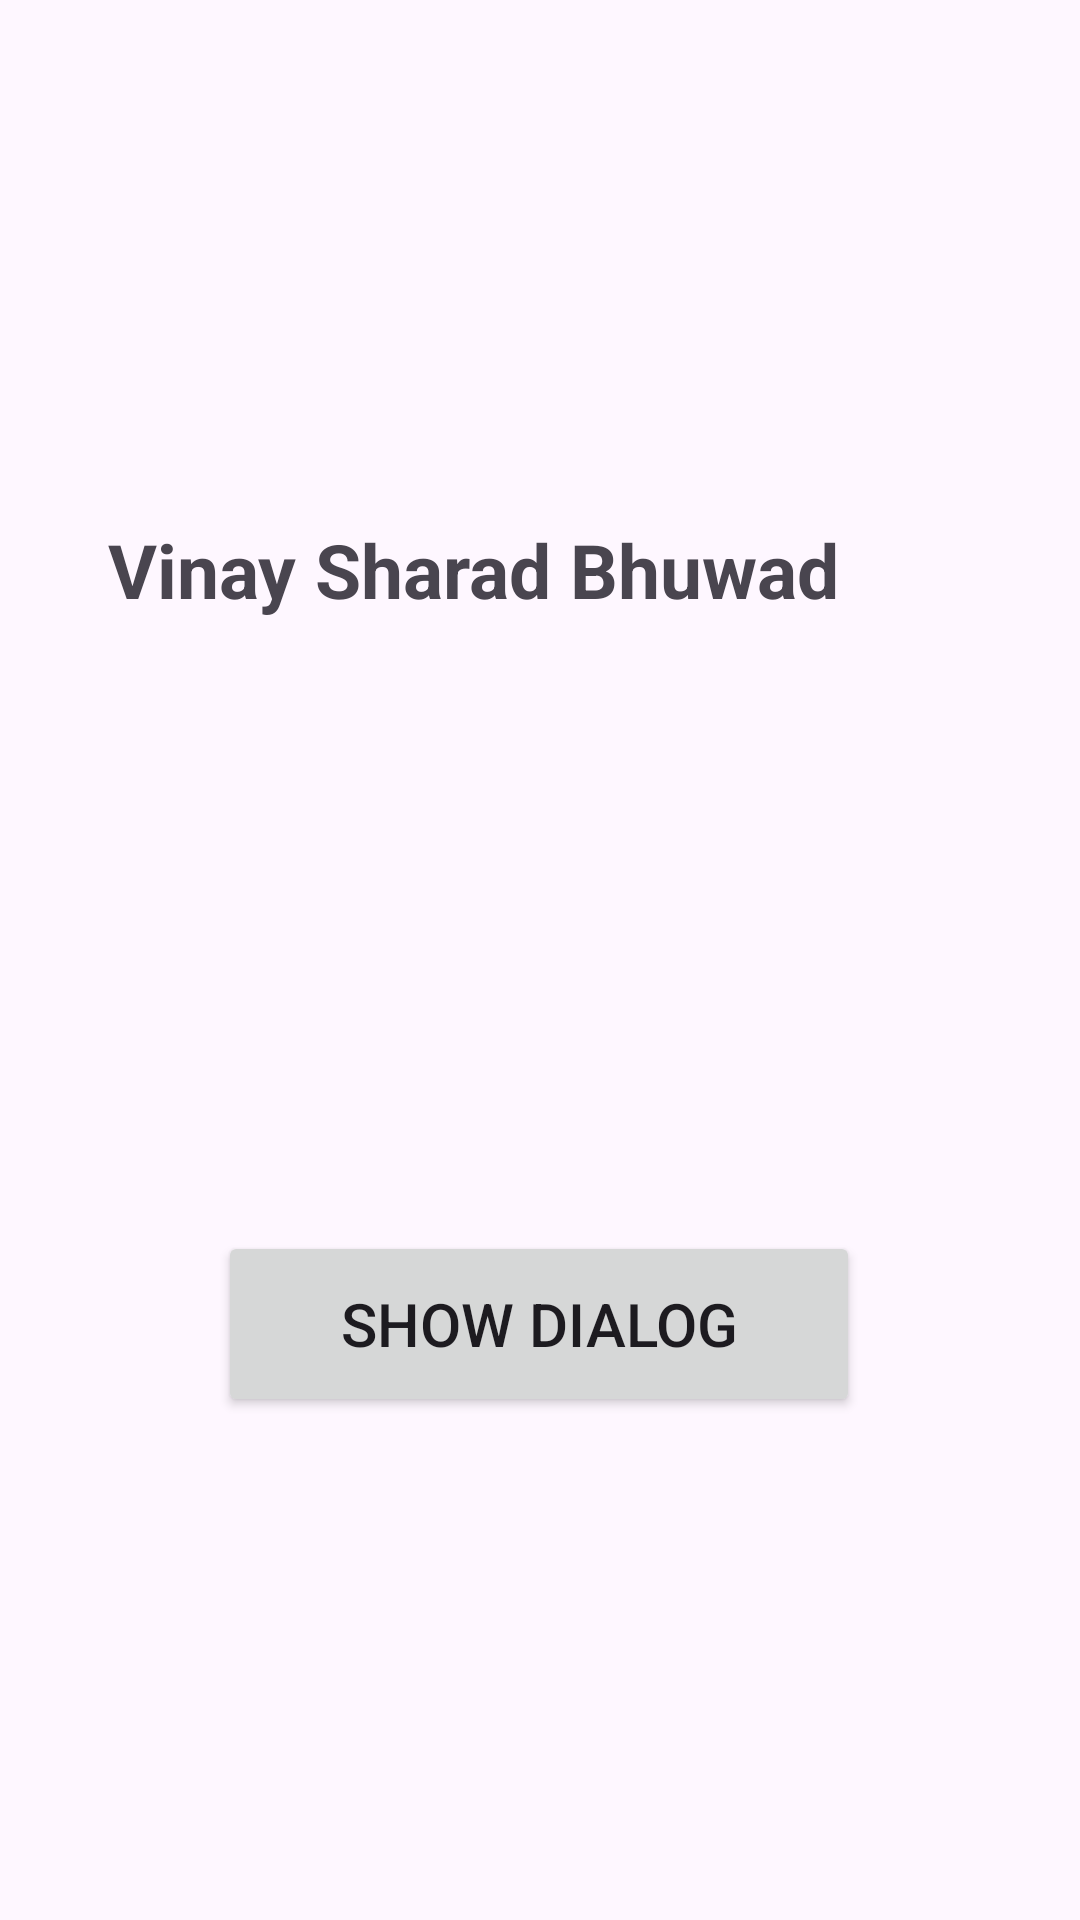

Reconstruct the res/layout file that produces this screen, plus the resources it refers to.
<!-- AndroidManifest.xml: application theme Theme.Custom_Alert_dialog -->
<!-- res/layout/activity_main.xml -->
<?xml version="1.0" encoding="utf-8"?>
<androidx.constraintlayout.widget.ConstraintLayout xmlns:android="http://schemas.android.com/apk/res/android"
    xmlns:app="http://schemas.android.com/apk/res-auto"
    xmlns:tools="http://schemas.android.com/tools"
    android:layout_width="match_parent"
    android:layout_height="match_parent"
    tools:context=".MainActivity">

    <TextView
        android:layout_width="405dp"
        android:layout_height="81dp"
        android:gravity="center"
        android:text="@string/vinay_sharad_bhuwad"
        android:textSize="25sp"
        android:textStyle="bold"
        app:layout_constraintBottom_toBottomOf="parent"
        app:layout_constraintEnd_toEndOf="parent"
        app:layout_constraintHorizontal_bias="1.0"
        app:layout_constraintStart_toStartOf="parent"
        app:layout_constraintTop_toTopOf="parent"
        app:layout_constraintVertical_bias="0.267"
        tools:ignore="TextSizeCheck" />

    <Button
        android:id="@+id/button"
        android:layout_width="214dp"
        android:layout_height="62dp"
        android:text="@string/show_dialog"
        android:textSize="20sp"
        app:layout_constraintBottom_toBottomOf="parent"
        app:layout_constraintEnd_toEndOf="parent"
        app:layout_constraintHorizontal_bias="0.497"
        app:layout_constraintStart_toStartOf="parent"
        app:layout_constraintTop_toTopOf="parent"
        app:layout_constraintVertical_bias="0.71" />

</androidx.constraintlayout.widget.ConstraintLayout>
<!-- resources referenced by this layout -->
<resources>
  <string name="show_dialog">Show Dialog</string>
  <string name="vinay_sharad_bhuwad">Vinay Sharad Bhuwad</string>
  <style name="Theme.Custom_Alert_dialog" parent="Base.Theme.Custom_Alert_dialog" />
  <style name="Base.Theme.Custom_Alert_dialog" parent="Theme.Material3.DayNight.NoActionBar">
          
          
      </style>
</resources>
